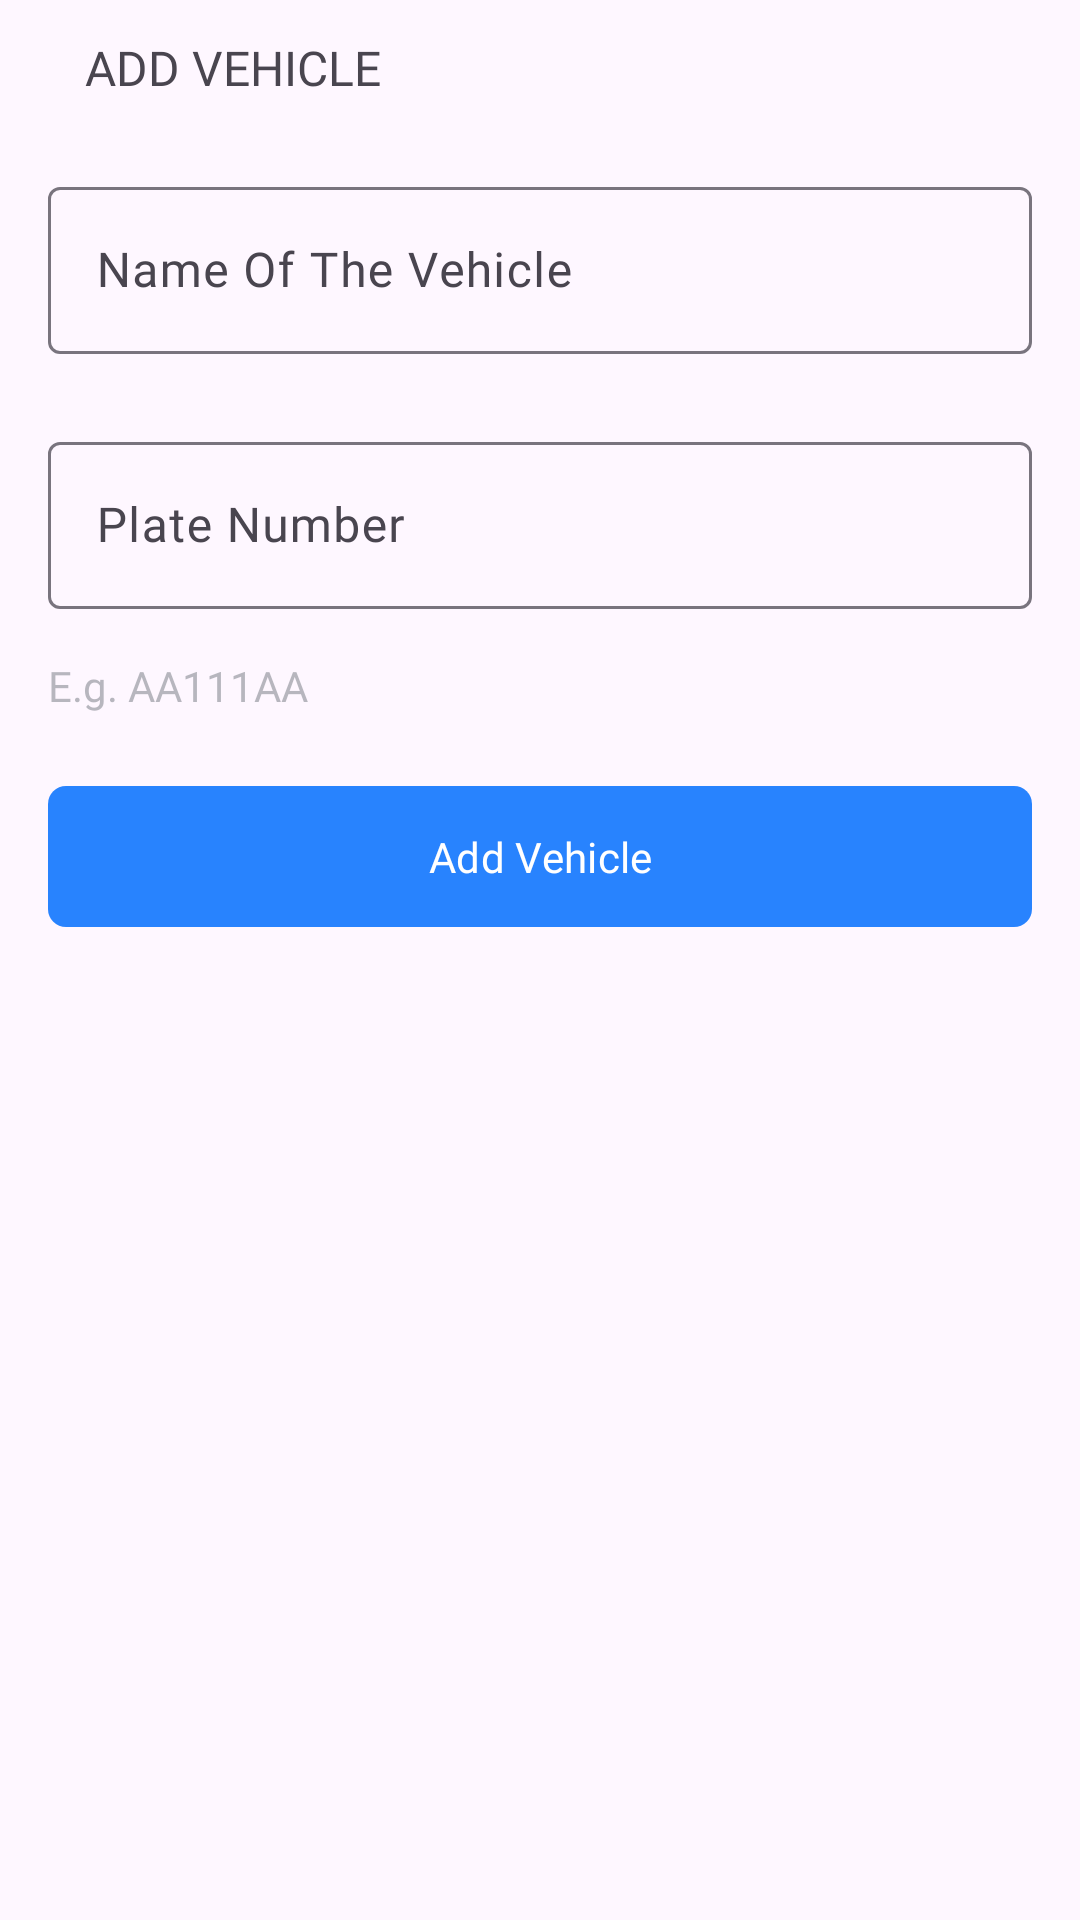

Here is an Android app screen rendered from its layout file. Give the layout XML and the strings, colors and styles it references.
<!-- AndroidManifest.xml: application theme Theme.Tbilisi_Parking_FINAL_EXM -->
<!-- res/layout/fragment_add_vehicle.xml -->
<?xml version="1.0" encoding="utf-8"?>
<androidx.constraintlayout.widget.ConstraintLayout xmlns:android="http://schemas.android.com/apk/res/android"
    xmlns:app="http://schemas.android.com/apk/res-auto"
    xmlns:tools="http://schemas.android.com/tools"
    android:layout_width="match_parent"
    android:layout_height="match_parent"
    android:padding="@dimen/padding_large"
    tools:context=".presentation.screen.parking.add_vehicle.AddVehicleFragment">

    <include
        android:id="@+id/addVehicleProgressBar"
        layout="@layout/loading_layout" />

    <androidx.appcompat.widget.AppCompatImageView
        android:id="@+id/imgBackArrow"
        style="@style/customButtonArrow"
        android:layout_width="wrap_content"
        android:layout_height="wrap_content"
        android:background="?android:selectableItemBackgroundBorderless"
        android:src="@drawable/ic_back_arrow"
        app:layout_constraintStart_toStartOf="parent"
        app:layout_constraintTop_toTopOf="parent" />

    <androidx.appcompat.widget.AppCompatTextView
        android:id="@+id/tvTitle"
        style="@style/customPageTitle"
        android:layout_width="wrap_content"
        android:layout_height="wrap_content"
        android:text="@string/add_vehicle"
        app:layout_constraintBottom_toBottomOf="@id/imgBackArrow"
        app:layout_constraintStart_toEndOf="@id/imgBackArrow"
        app:layout_constraintTop_toTopOf="@id/imgBackArrow" />

    <com.google.android.material.textfield.TextInputLayout
        android:id="@+id/etNameOfVehicle"
        android:layout_width="match_parent"
        android:layout_height="wrap_content"
        android:layout_marginTop="@dimen/margin_large"
        app:layout_constraintEnd_toEndOf="parent"
        app:layout_constraintStart_toStartOf="parent"
        app:layout_constraintTop_toBottomOf="@id/tvTitle">

        <com.google.android.material.textfield.TextInputEditText
            android:id="@+id/etNameOfVehicleInput"
            android:layout_width="match_parent"
            android:layout_height="match_parent"
            android:fontFamily="@font/open_sans_regular"
            android:hint="@string/name_of_the_vehicle"
            android:inputType="text" />

    </com.google.android.material.textfield.TextInputLayout>

    <com.google.android.material.textfield.TextInputLayout
        android:id="@+id/etPlateNumber"
        android:layout_width="match_parent"
        android:layout_height="wrap_content"
        android:layout_marginTop="@dimen/margin_large"
        app:layout_constraintEnd_toEndOf="parent"
        app:layout_constraintStart_toStartOf="parent"
        app:layout_constraintTop_toBottomOf="@id/etNameOfVehicle">

        <com.google.android.material.textfield.TextInputEditText
            android:id="@+id/etPlateNumberInput"
            android:layout_width="match_parent"
            android:layout_height="match_parent"
            android:fontFamily="@font/open_sans_regular"
            android:hint="@string/plate_number"
            android:inputType="textCapCharacters"
            android:maxLength="7" />

    </com.google.android.material.textfield.TextInputLayout>

    <androidx.appcompat.widget.AppCompatTextView
        android:id="@+id/tvExample"
        android:layout_width="wrap_content"
        android:layout_height="wrap_content"
        android:layout_marginTop="@dimen/margin_medium"
        android:fontFamily="@font/open_sans_regular"
        android:text="@string/e_g_aa111aa"
        android:textColor="@color/gray"
        app:layout_constraintStart_toStartOf="parent"
        app:layout_constraintTop_toBottomOf="@+id/etPlateNumber" />

    <com.google.android.material.button.MaterialButton
        android:id="@+id/btnAddVehicle"
        style="@style/customButtonMaterial"
        android:layout_width="match_parent"
        android:layout_height="wrap_content"
        android:layout_marginTop="@dimen/margin_medium_plus"
        android:text="@string/add_vehicle"
        app:layout_constraintEnd_toEndOf="parent"
        app:layout_constraintStart_toStartOf="parent"
        app:layout_constraintTop_toBottomOf="@id/tvExample" />


</androidx.constraintlayout.widget.ConstraintLayout>
<!-- res/layout/loading_layout.xml (included above) -->
<?xml version="1.0" encoding="utf-8"?>
<com.airbnb.lottie.LottieAnimationView xmlns:android="http://schemas.android.com/apk/res/android"
    xmlns:app="http://schemas.android.com/apk/res-auto"
    android:id="@+id/animationView"
    android:layout_width="match_parent"
    android:layout_height="match_parent"
    android:visibility="invisible"
    app:layout_constraintBottom_toBottomOf="parent"
    app:layout_constraintEnd_toEndOf="parent"
    app:layout_constraintStart_toStartOf="parent"
    app:layout_constraintTop_toTopOf="parent"
    app:lottie_autoPlay="true"
    app:lottie_loop="true"
    app:lottie_rawRes="@raw/loading" />
<!-- resources referenced by this layout -->
<resources>
  <color name="gray">#63485057</color>
  <dimen name="margin_large">24dp</dimen>
  <dimen name="margin_medium">16dp</dimen>
  <dimen name="margin_medium_plus">20dp</dimen>
  <dimen name="padding_large">16dp</dimen>
  <string name="add_vehicle">Add Vehicle</string>
  <string name="e_g_aa111aa">E.g. AA111AA</string>
  <string name="name_of_the_vehicle">Name Of The Vehicle</string>
  <string name="plate_number">Plate Number</string>
  <style name="customButtonArrow" parent="customButton">
          <item name="tint">?android:attr/textColorPrimary</item>
      </style>
  <style name="customButtonMaterial">
          <item name="fontFamily">@font/open_sans_regular</item>
          <item name="android:textAllCaps">false</item>
          <item name="cornerRadius">@dimen/padding_small</item>
          <item name="android:padding">@dimen/padding_standard</item>
      </style>
  <style name="customPageTitle">
          <item name="fontFamily">@font/open_sans_regular</item>
          <item name="android:layout_marginStart">@dimen/margin_small</item>
          <item name="android:textAllCaps">true</item>
          <item name="android:textSize">@dimen/text_size_medium</item>
      </style>
  <style name="Theme.Tbilisi_Parking_FINAL_EXM" parent="Base.Theme.Tbilisi_Parking_FINAL_EXM" />
  <style name="customButton">
          <item name="android:background">?android:attr/selectableItemBackgroundBorderless</item>
          <item name="android:padding">@dimen/padding_small</item>
          <item name="android:minWidth">0dp</item>
          <item name="android:layout_marginStart">@dimen/margin_negative_standard</item>
          <item name="android:minHeight">0dp</item>
      </style>
  <dimen name="padding_small">6dp</dimen>
  <dimen name="padding_standard">14dp</dimen>
  <dimen name="margin_small">8dp</dimen>
  <dimen name="text_size_medium">16sp</dimen>
  <style name="Base.Theme.Tbilisi_Parking_FINAL_EXM" parent="Theme.Material3.DayNight.NoActionBar">
          <item name="colorPrimary">@color/blue</item>
      </style>
  <dimen name="margin_negative_standard">-8dp</dimen>
  <color name="blue">#2883FE</color>
</resources>
